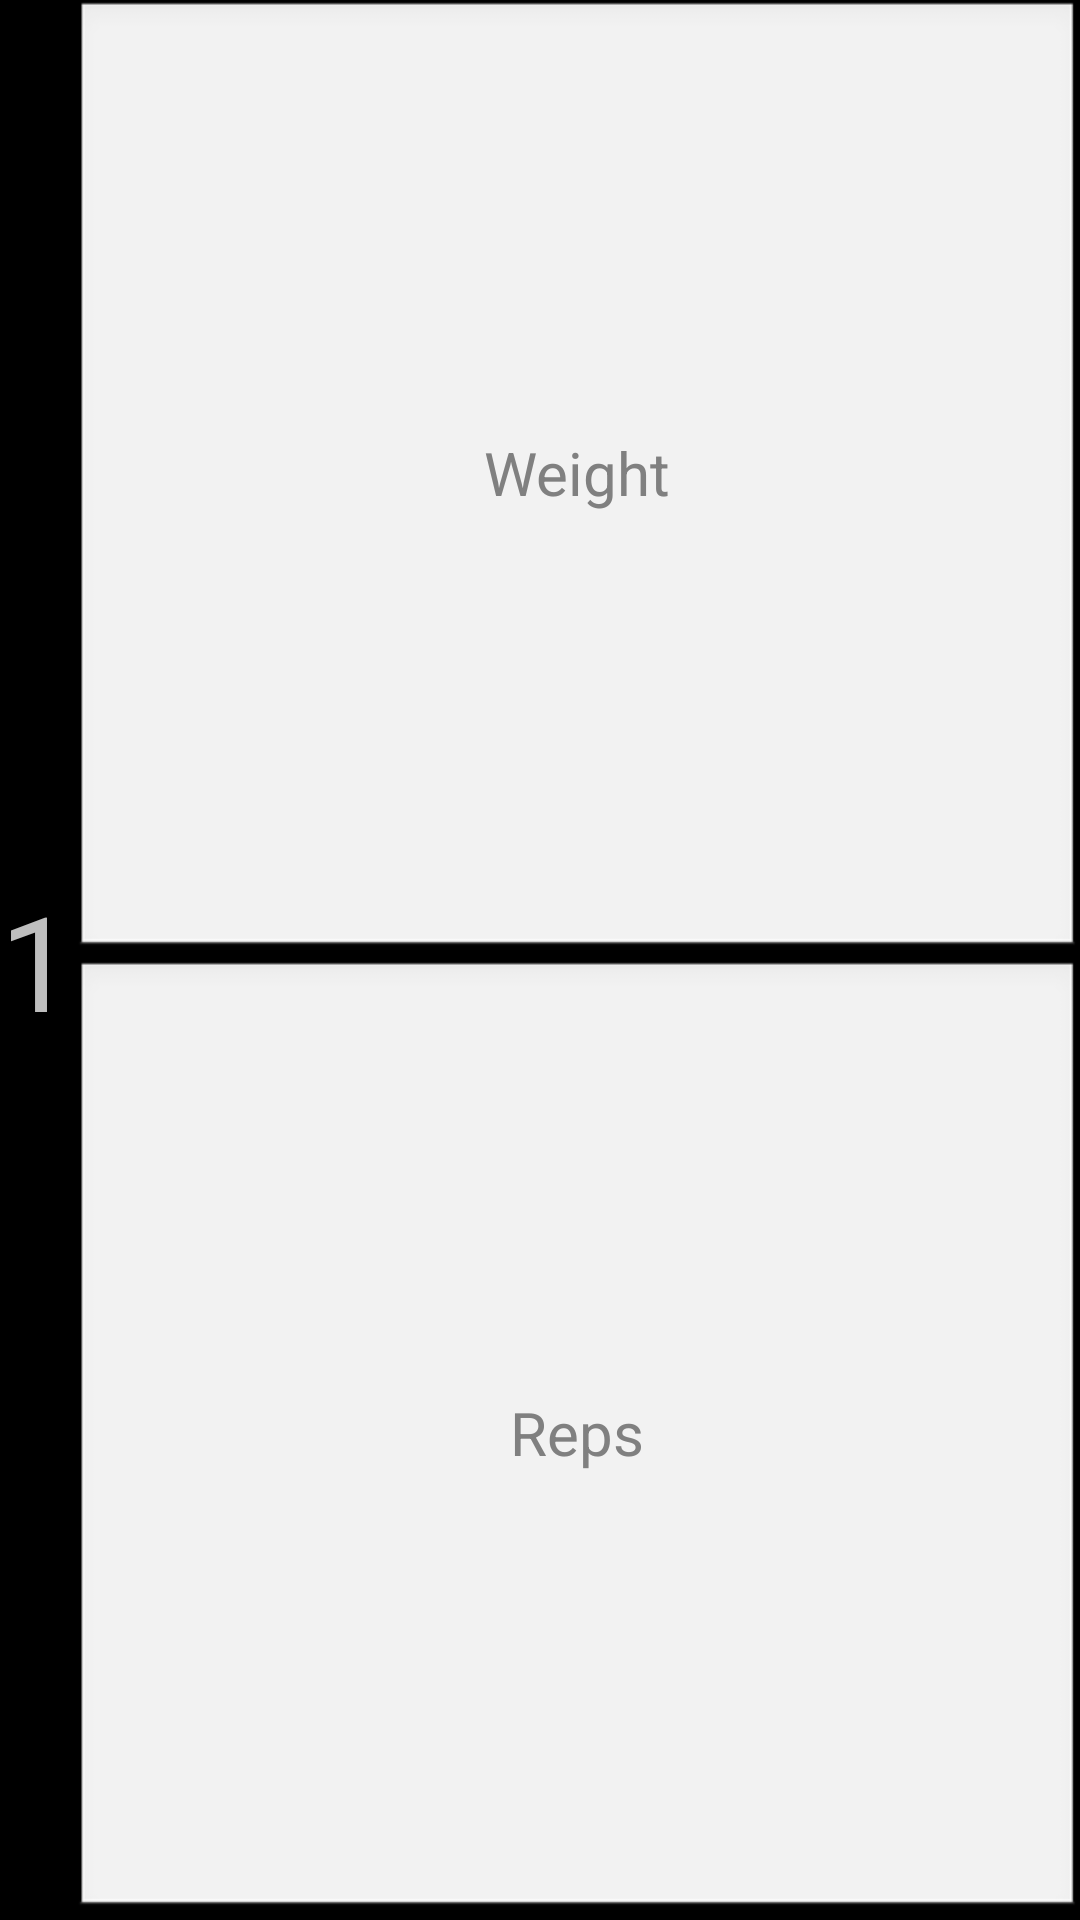

Write the Android layout XML for this screen, with the resource values it uses.
<!-- AndroidManifest.xml: application theme android:Theme.Black.NoTitleBar -->
<!-- res/layout/round.xml -->
<?xml version="1.0" encoding="utf-8"?>

<LinearLayout xmlns:android="http://schemas.android.com/apk/res/android"
    android:id="@+id/round_container"
    android:layout_width="100dp"
    android:layout_height="100dp"
    android:orientation="horizontal">

    <TextView
        android:id="@+id/textView"
        android:layout_width="wrap_content"
        android:layout_height="match_parent"
        android:gravity="center"
        android:text="1"
        android:textSize="44sp" />

    <LinearLayout
        android:layout_width="match_parent"
        android:layout_height="match_parent"
        android:weightSum="2"
        android:orientation="vertical">

        <EditText
            android:id="@+id/editText"
            android:layout_width="match_parent"
            android:layout_height="wrap_content"
            android:gravity="center"
            android:ems="10"
            android:inputType="text"
            android:layout_weight="1"
            android:textSize="20sp"
            android:hint="@string/weight" />

        <EditText
            android:id="@+id/editText2"
            android:layout_width="match_parent"
            android:layout_height="wrap_content"
            android:gravity="center"
            android:ems="10"
            android:inputType="text"
            android:layout_weight="1"
            android:textSize="20sp"
            android:hint="@string/reps" />
    </LinearLayout>
</LinearLayout>
<!-- resources referenced by this layout -->
<resources>
  <string name="reps">Reps</string>
  <string name="weight">Weight</string>
</resources>
